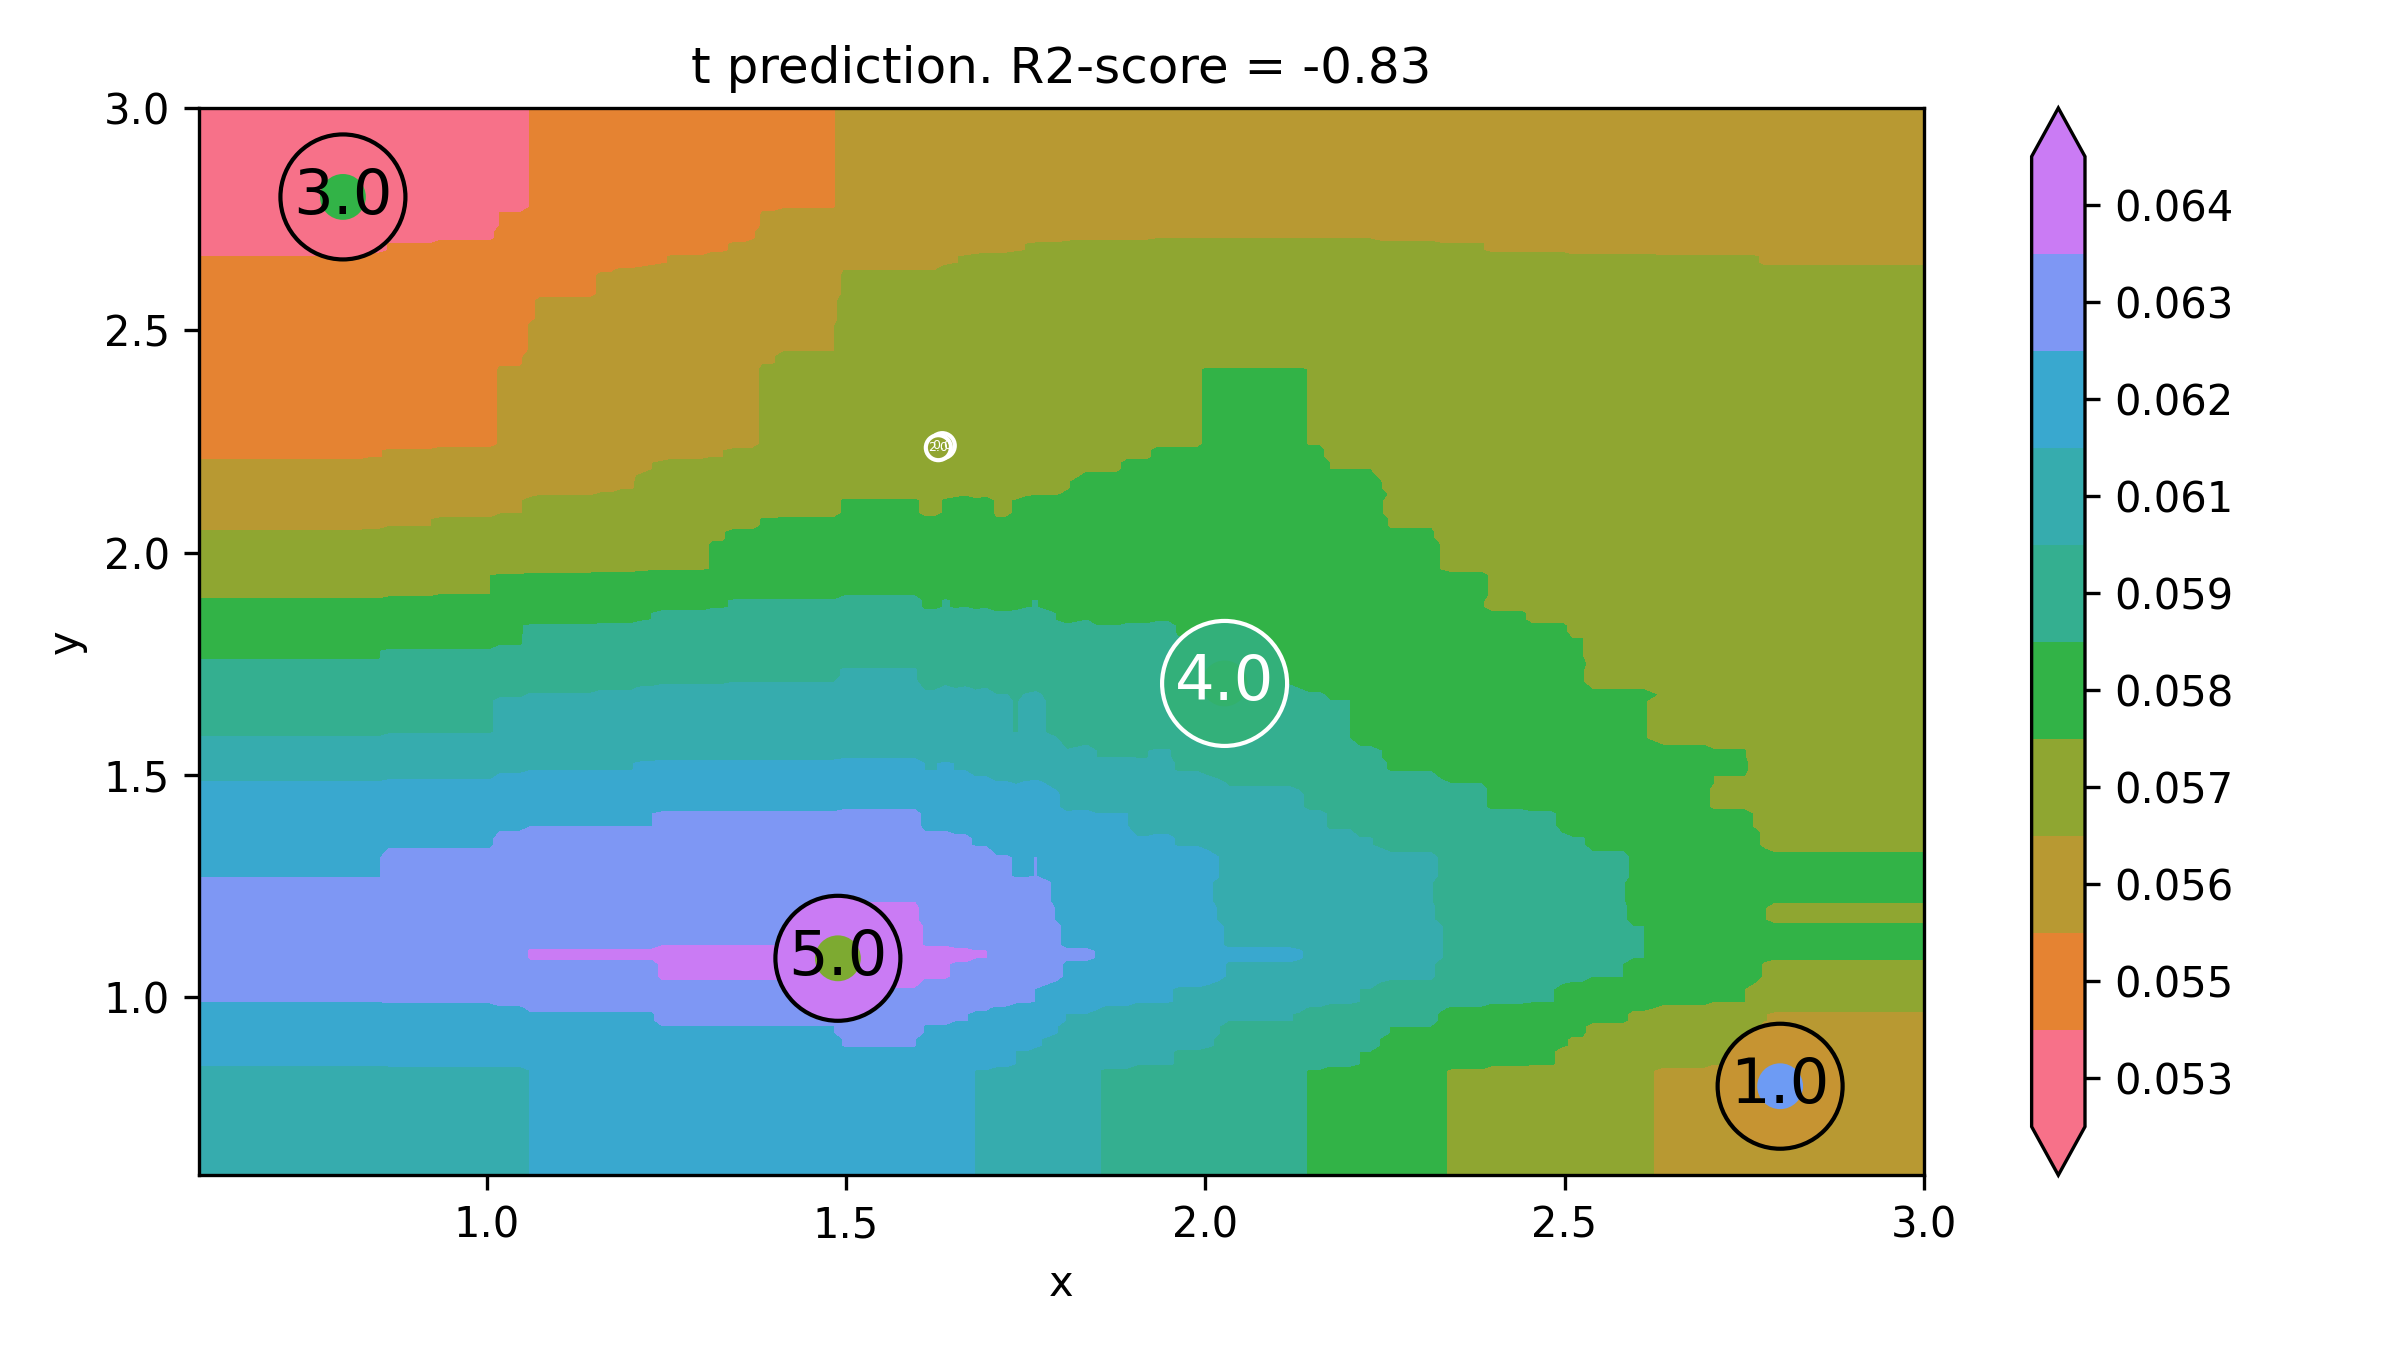

Values plotted in this chart, from the file beside it:
x, y, t
0.4, 0.4, 0.06093
0.4141, 0.4, 0.06093
0.4281, 0.4, 0.06093
0.4422, 0.4, 0.06093
0.4563, 0.4, 0.06093
0.4704, 0.4, 0.06093
0.4844, 0.4, 0.06093
0.4985, 0.4, 0.06093
0.5126, 0.4, 0.06093
0.5266, 0.4, 0.06093
0.5407, 0.4, 0.06093
0.5548, 0.4, 0.06093
0.5688, 0.4, 0.06093
0.5829, 0.4, 0.06093
0.597, 0.4, 0.06093
0.6111, 0.4, 0.06093
0.6251, 0.4, 0.06093
0.6392, 0.4, 0.06093
0.6533, 0.4, 0.06093
0.6673, 0.4, 0.06093
0.6814, 0.4, 0.06093
0.6955, 0.4, 0.06093
0.7095, 0.4, 0.06093
0.7236, 0.4, 0.06093
0.7377, 0.4, 0.06093
0.7518, 0.4, 0.06093
0.7658, 0.4, 0.06093
0.7799, 0.4, 0.06093
0.794, 0.4, 0.06093
0.808, 0.4, 0.06093
0.8221, 0.4, 0.06093
0.8362, 0.4, 0.06093
0.8503, 0.4, 0.06093
0.8643, 0.4, 0.06098
0.8784, 0.4, 0.06098
0.8925, 0.4, 0.06098
0.9065, 0.4, 0.06098
0.9206, 0.4, 0.06098
0.9347, 0.4, 0.06098
0.9487, 0.4, 0.06098
0.9628, 0.4, 0.06098
0.9769, 0.4, 0.06098
0.991, 0.4, 0.06098
1.005, 0.4, 0.06098
1.019, 0.4, 0.06103
1.033, 0.4, 0.06103
1.047, 0.4, 0.06103
1.061, 0.4, 0.06131
1.075, 0.4, 0.06131
1.089, 0.4, 0.06131
1.104, 0.4, 0.06131
1.118, 0.4, 0.06131
1.132, 0.4, 0.06131
1.146, 0.4, 0.06131
1.16, 0.4, 0.06131
1.174, 0.4, 0.06131
1.188, 0.4, 0.06131
1.202, 0.4, 0.06131
1.216, 0.4, 0.06131
1.23, 0.4, 0.06131
... 39,940 more rows
